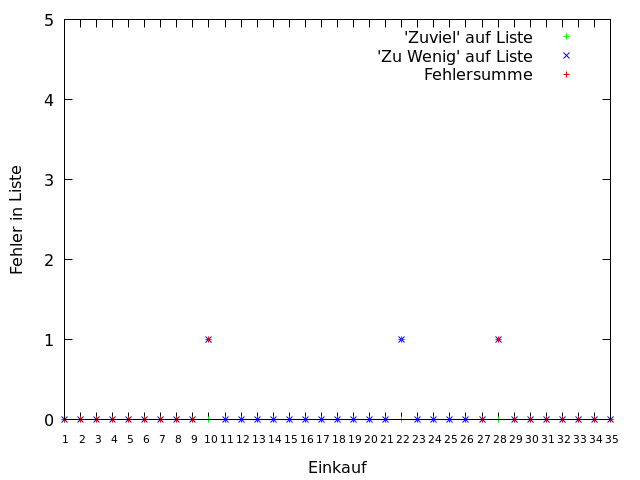

The table this chart was drawn from, first rows:
Einkauf; Einkaufstag; Anzahl 'zuviel'; Anzahl 'fehlend'; Fehlersumme
1; 4; 0; 0; 0
2; 7; 0; 0; 0
3; 13; 0; 0; 0
4; 17; 0; 0; 0
5; 20; 0; 0; 0
6; 25; 0; 0; 0
7; 28; 0; 0; 0
8; 32; 0; 0; 0
9; 38; 0; 0; 0
10; 42; 0; 1; 1
11; 47; 0; 0; 0
12; 54; 0; 0; 0
13; 57; 0; 0; 0
14; 60; 0; 0; 0
15; 64; 0; 0; 0
16; 68; 0; 0; 0
17; 73; 0; 0; 0
18; 78; 0; 0; 0
19; 82; 0; 0; 0
20; 85; 0; 0; 0
21; 90; 0; 0; 0
22; 93; 0; 1; 1
23; 97; 0; 0; 0
24; 101; 0; 0; 0
25; 109; 0; 0; 0
26; 113; 0; 0; 0
27; 117; 0; 0; 0
28; 120; 0; 1; 1
29; 124; 0; 0; 0
30; 128; 0; 0; 0
31; 131; 0; 0; 0
32; 135; 0; 0; 0
33; 139; 0; 0; 0
34; 144; 0; 0; 0
35; 149; 0; 0; 0
